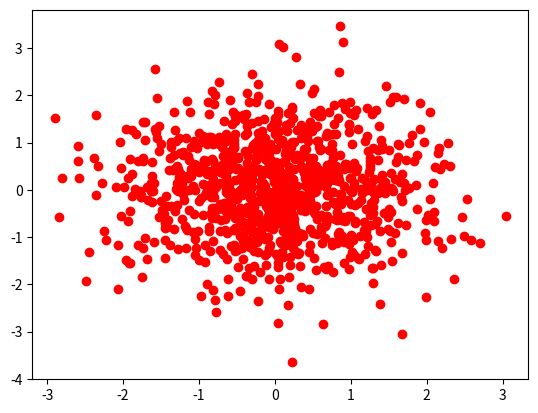

Reproduce this figure in Python.
import numpy as np
import matplotlib.pyplot as plt


def plot_data(n):
    x = np.random.randn(n)
    y = np.random.randn(n)
    fig, ax = plt.subplots()
    ax.scatter(x, y, color="r")
    return fig

plot_data(1000)